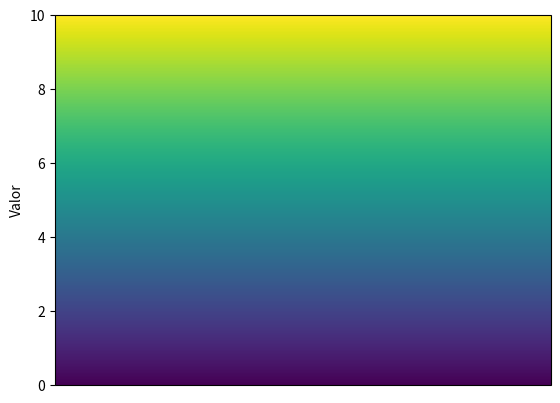

Here is the Python script that generated this plot:
#!/usr/bin/env python3

import matplotlib.pyplot as plt
import numpy as np
import matplotlib.colors as mcolors

# Ejemplo de datos
min_val = 0   # valor mínimo
max_val = 10  # valor máximo
values = np.array([1, 2, 5, 7, 9, 10])  # valores de la variable

# Crear un colormap
cmap = plt.get_cmap('viridis')  # Puedes cambiar 'viridis' por cualquier otro colormap

# Normalizar los valores al rango [0, 1]
norm = mcolors.Normalize(vmin=min_val, vmax=max_val)

# Mapear los valores normalizados a colores
colors = cmap(norm(values))

fig, ax = plt.subplots()
# Mostrar los colores asignados
sc = ax.scatter(values, np.ones_like(values), color=colors, s=100)
cbar = fig.colorbar(plt.cm.ScalarMappable(norm=norm, cmap=cmap), cax=ax,
                    location='left', fraction=0.15,label='Valor')

# Mostrar el gráfico
plt.show()

